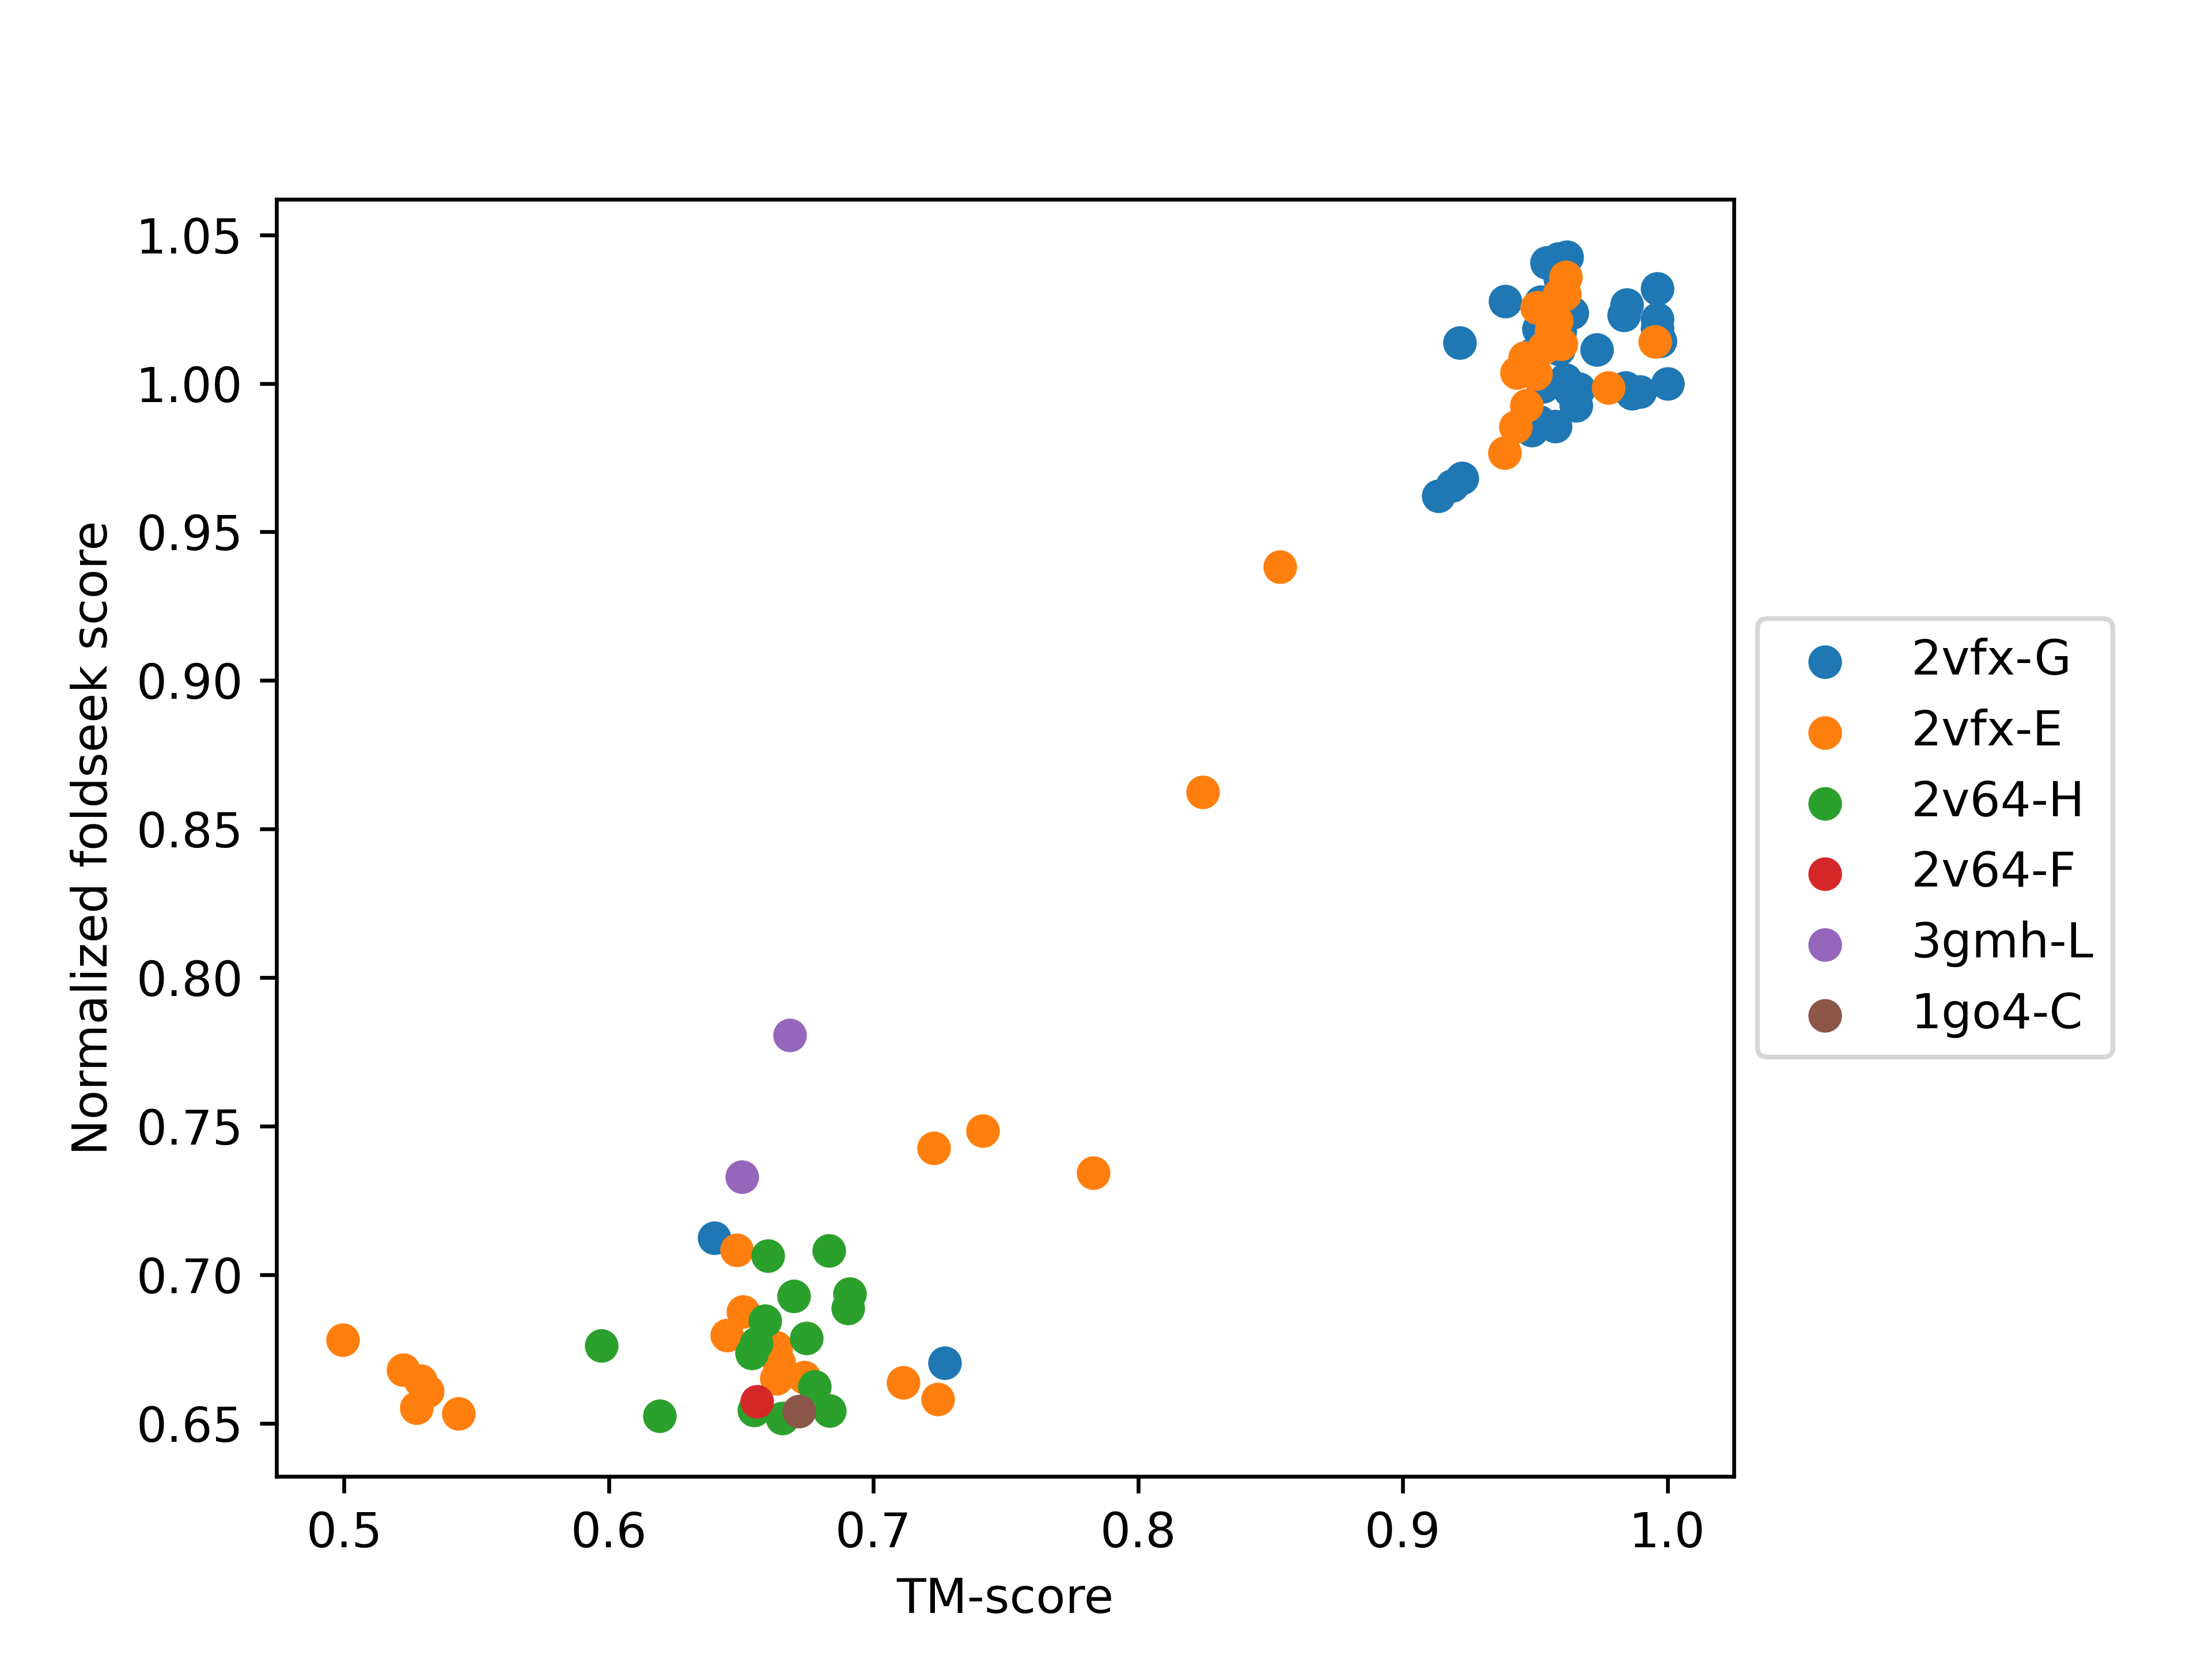

The table this chart was drawn from, first rows:
, pdb_file, FoldSeek_pdb, TM-score, FoldSeek_score
0, blind_prediction/Mad2_test/Mad2_test_pre…, 2vfx-G, 0.9494, 1.01
1, blind_prediction/Mad2_test/Mad2_test_pre…, 2vfx-G, 0.9578, 1.021
2, blind_prediction/Mad2_test/Mad2_test_pre…, 2vfx-G, 0.9896, 0.9971
3, blind_prediction/Mad2_test/Mad2_test_pre…, 2vfx-G, 0.9576, 0.9856
4, blind_prediction/Mad2_test/Mad2_test_pre…, 2vfx-G, 0.9513, 1.018
5, blind_prediction/Mad2_test/Mad2_test_pre…, 2vfx-G, 0.9587, 1.02
6, blind_prediction/Mad2_test/Mad2_test_pre…, 2vfx-G, 0.953, 0.9989
7, blind_prediction/Mad2_test/Mad2_test_pre…, 2vfx-G, 0.9523, 1.027
8, blind_prediction/Mad2_test/Mad2_test_pre…, 2vfx-E, 0.949, 1.006
9, blind_prediction/Mad2_test/Mad2_test_pre…, 2vfx-E, 0.9431, 1.004
10, blind_prediction/Mad2_test/Mad2_test_pre…, 2vfx-G, 0.9387, 1.028
11, blind_prediction/Mad2_test/Mad2_test_pre…, 2vfx-E, 0.9512, 1.025
12, blind_prediction/Mad2_test/Mad2_test_pre…, 2vfx-E, 0.9385, 0.9767
13, blind_prediction/Mad2_test/Mad2_test_pre…, 2vfx-G, 0.9487, 0.9841
14, blind_prediction/Mad2_test/Mad2_test_pre…, 2vfx-E, 0.9506, 1.026
15, blind_prediction/Mad2_test/Mad2_test_pre…, 2vfx-G, 0.9224, 0.9681
16, blind_prediction/Mad2_test/Mad2_test_pre…, 2vfx-E, 0.9461, 1.009
17, blind_prediction/Mad2_test/Mad2_test_pre…, 2vfx-E, 0.8535, 0.9384
18, blind_prediction/Mad2_test/Mad2_test_pre…, 2vfx-G, 0.6398, 0.7125
19, blind_prediction/Mad2_test/Mad2_test_pre…, 2vfx-E, 0.8244, 0.8624
20, blind_prediction/Mad2_test/Mad2_test_pre…, 2v64-H, 0.691, 0.6936
21, blind_prediction/Mad2_test/Mad2_test_pre…, 2vfx-E, 0.7229, 0.7427
24, blind_prediction/Mad2_test/Mad2_test_pre…, 2vfx-E, 0.7412, 0.7486
26, blind_prediction/Mad2_test/Mad2_test_pre…, 2vfx-E, 0.5273, 0.6553
53, blind_prediction/Mad2_test/Mad2_test_pre…, 2v64-H, 0.6746, 0.6788
55, blind_prediction/Mad2_test/Mad2_test_pre…, 2v64-H, 0.6655, 0.6517
58, blind_prediction/Mad2_test/Mad2_test_pre…, 2vfx-E, 0.5288, 0.6643
60, blind_prediction/Mad2_test/Mad2_test_pre…, 2v64-H, 0.6191, 0.6525
65, blind_prediction/Mad2_test/Mad2_test_pre…, 2vfx-E, 0.5224, 0.6681
71, blind_prediction/Mad2_test/Mad2_test_pre…, 2vfx-E, 0.4995, 0.6782
73, blind_prediction/Mad2_test/Mad2_test_pre…, 2vfx-E, 0.5314, 0.6609
74, blind_prediction/Mad2_test/Mad2_test_pre…, 2v64-H, 0.5973, 0.6763
75, blind_prediction/Mad2_test/Mad2_test_pre…, 2vfx-G, 0.9587, 1.019
76, blind_prediction/Mad2_test/Mad2_test_pre…, 2vfx-G, 0.9597, 1.039
77, blind_prediction/Mad2_test/Mad2_test_pre…, 2vfx-G, 0.9614, 1.001
78, blind_prediction/Mad2_test/Mad2_test_pre…, 2vfx-G, 0.9591, 1.03
79, blind_prediction/Mad2_test/Mad2_test_pre…, 2vfx-G, 0.9578, 1.025
80, blind_prediction/Mad2_test/Mad2_test_pre…, 2vfx-G, 0.9835, 1.023
81, blind_prediction/Mad2_test/Mad2_test_pre…, 2vfx-E, 0.9952, 1.014
82, blind_prediction/Mad2_test/Mad2_test_pre…, 2vfx-G, 0.9594, 1.035
83, blind_prediction/Mad2_test/Mad2_test_pre…, 2vfx-G, 0.9584, 1.022
84, blind_prediction/Mad2_test/Mad2_test_pre…, 2vfx-G, 0.9842, 0.9985
85, blind_prediction/Mad2_test/Mad2_test_pre…, 2vfx-E, 0.9778, 0.9985
86, blind_prediction/Mad2_test/Mad2_test_pre…, 2vfx-G, 0.9654, 0.9926
87, blind_prediction/Mad2_test/Mad2_test_pre…, 2vfx-G, 0.9596, 1.022
88, blind_prediction/Mad2_test/Mad2_test_pre…, 2vfx-G, 0.9584, 1.026
89, blind_prediction/Mad2_test/Mad2_test_pre…, 2vfx-G, 0.9608, 1.029
90, blind_prediction/Mad2_test/Mad2_test_pre…, 2vfx-E, 0.9581, 1.021
91, blind_prediction/Mad2_test/Mad2_test_pre…, 2vfx-G, 0.9516, 0.9872
92, blind_prediction/Mad2_test/Mad2_test_pre…, 2vfx-G, 0.9569, 1.025
93, blind_prediction/Mad2_test/Mad2_test_pre…, 2vfx-E, 0.9561, 1.018
94, blind_prediction/Mad2_test/Mad2_test_pre…, 2vfx-E, 0.9591, 1.03
95, blind_prediction/Mad2_test/Mad2_test_pre…, 2vfx-G, 0.9576, 1.027
96, blind_prediction/Mad2_test/Mad2_test_pre…, 2vfx-E, 0.9468, 0.9925
97, blind_prediction/Mad2_test/Mad2_test_pre…, 2vfx-E, 0.9426, 0.9855
98, blind_prediction/Mad2_test/Mad2_test_pre…, 2vfx-E, 0.9502, 1.003
99, blind_prediction/Mad2_test/Mad2_test_pre…, 2vfx-E, 0.9533, 1.012
100, blind_prediction/Mad2_test/Mad2_test_pre…, 2vfx-G, 0.9134, 0.9622
102, blind_prediction/Mad2_test/Mad2_test_pre…, 2v64-H, 0.6591, 0.6846
103, blind_prediction/Mad2_test/Mad2_test_pre…, 2v64-F, 0.656, 0.6574
... 54 more rows
